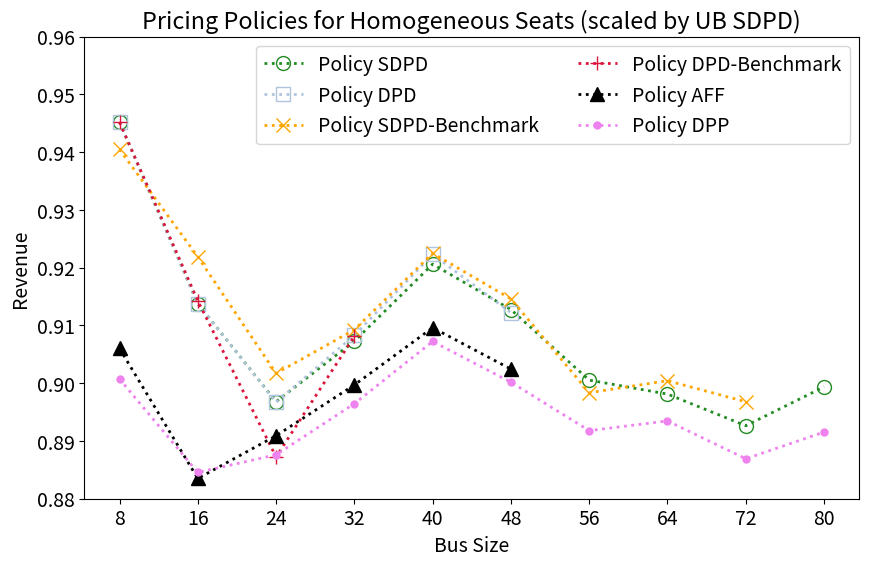
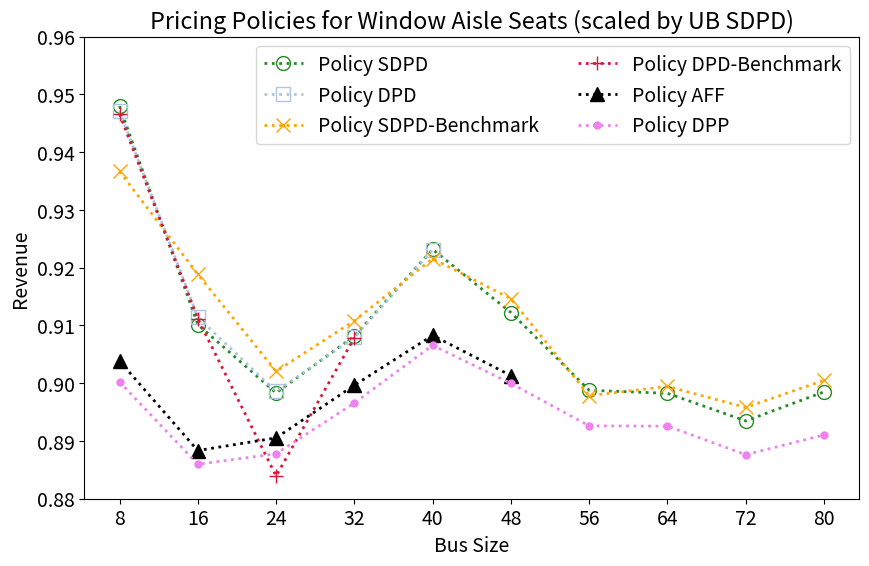
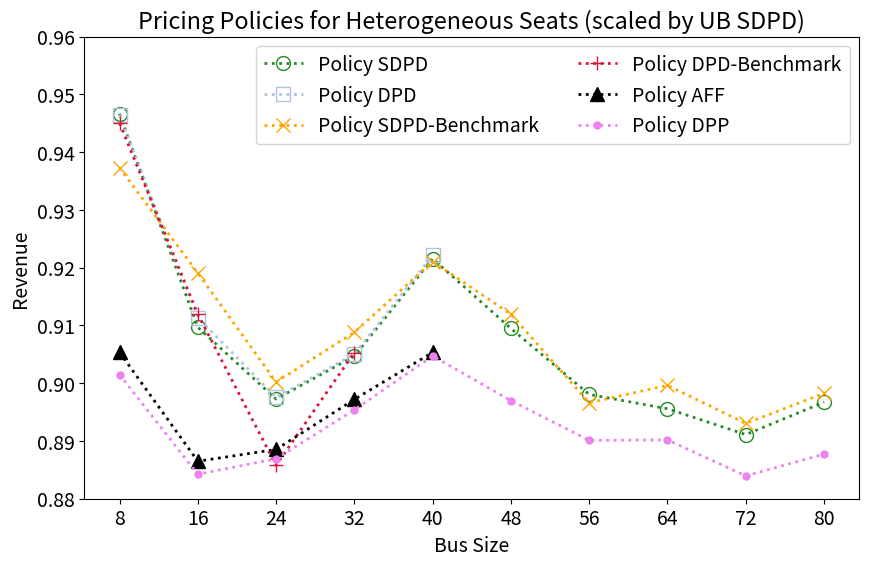

Recreate these plots in Python, in order.
import matplotlib.pyplot as plt
import numpy as np
x=[8,16,24,32,40,48,56,64,72,80]

def regular(a):
    a = [a[i] / (i + 1) / 8 for i in range(len(a))]
    return a
def fill(a):
    n=len(x)-len(a)
    if n <0:
        raise Exception("x too short")
    a=np.append(a,np.full(n,np.nan))
    return a

def check(a):
    a=regular(a)
    a=fill(a)
    return a

width=2
marksize=10
plt.rcParams['font.size'] = 14
#homo
SBD_UB=np.array([68.19310778,156.886865,253.8413461,356.2919813,462.8982624,572.8590697,685.6397759,800.8566531,918.2200106,1037.503977])#done,10 #done
DBD_UB=fill(np.array([68.20755474,157.4561226,253.9768079,356.6548509,467.6632643]))
SBDb_UB=np.array([68.19310778,156.886865,253.8413461,356.2919813,462.8982624,572.8590697,685.6397759,800.8566531,918.2200106,1037.503977])#done,10 #done
DBDb_UB=fill(np.array([68.20755474,157.4561226,253.9768079]))
aALP=fill(np.array([72.8403, 163.8807,261.7514,365.4608,472.9219,583.7837]))#done,7
DLPflex=fill(np.array([73.4672,164.2791, 262.6809, 366.2465, 473.7669,584.5070,697.9593,813.7966,931.7119,1051.4982]))#done,10 #done
SBD_simu=fill(np.array([64.45809368804186,143.3558442032371,227.64853806529132,323.2557729131836,426.1535249589765,522.8804291843757,617.4411673390339,719.2647080306211,819.6401945886668,933.0951726028303]))#done,10 #done
SBD_ke_simu=fill(np.array([64.13492400371939,144.6330699263746,228.88853776814994,323.9639818161254,427.02098641286875,523.9407636260163,615.945781929311,721.1228944880239,823.4462667699713]))#done,10 #done
DBD_simu=fill(np.array([64.45809051095915,143.35673062213235,227.62414229682327,323.6187261277688,426.93141009009065,522.5696358501605]))
DBD_ke_simu=fill(np.array([64.45641323136032,143.43540471957166,225.21941510947264,323.5581634821159]))
aALP_simu=fill(np.array([61.78427238957758, 138.61018319345382,226.14938995316416, 320.5578006315373, 421.05821247178477, 516.9756549928264]))
sbADP_simu=fill(np.array([64.1578314284102,143.68968166407,229.373680806477,323.793226575349,427.686615104282,525.812217162104,618.025424670345,728.125643263087]))#done,10 #done
DLP_simu=fill(np.array([61.42340582807179,138.77384748603984,225.31256181267935,319.40060639730126,419.9542325879878,515.679796399494,611.4473875845814,715.54296515527,814.386362157405,924.9763364853288])) #done

#pricing policies
plt.figure(figsize=(10, 6))

plt.plot(x, SBD_simu/SBD_UB, label='Policy SDPD',color='forestgreen', marker='o',markerfacecolor='none', linestyle=':', linewidth=width, markersize=marksize)
plt.plot(x, DBD_simu/SBD_UB, label='Policy DPD',color='lightsteelblue', marker='s',markerfacecolor='none', linestyle=':', linewidth=width, markersize=marksize)
plt.plot(x, SBD_ke_simu/SBD_UB, label='Policy SDPD-Benchmark',color='orange', marker='x', markerfacecolor='none',linestyle=':', linewidth=width, markersize=marksize)
plt.plot(x, DBD_ke_simu/SBD_UB, label='Policy DPD-Benchmark',color='crimson', marker='+',markerfacecolor='none', linestyle=':', linewidth=width, markersize=marksize)
plt.plot(x, aALP_simu/SBD_UB, label='Policy AFF',color='black', marker='^', linestyle=':', linewidth=width, markersize=marksize)
plt.plot(x,DLP_simu/SBD_UB,label='Policy DPP',color='violet', marker='.', linestyle=':', linewidth=width, markersize=marksize)
#plt.plot(x, sbADP_simu/SBD_UB, label='Policy sbADP (M=100)',color='salmon', marker='<', linestyle=':', linewidth=width, markersize=marksize)
#plt.plot(x, SBD_UB/SBD_UB, label='UB SDPD',color='forestgreen', marker='o',markerfacecolor='none',linestyle='-', linewidth=width, markersize=10)
#plt.plot(x, DBD_UB/SBD_UB, label='UB DPD',color='lightsteelblue', marker='s', markerfacecolor='none',linestyle='-', linewidth=width, markersize=10)
#plt.plot(x, SBDb_UB/SBD_UB, label='UB SDPD-Benchmark',color='orange', marker='x',markerfacecolor='none', linestyle='--', linewidth=width, markersize=10)
#plt.plot(x, DBDb_UB/SBD_UB, label='UB DPD-Benchmark',color='crimson', marker='+',markerfacecolor='none', linestyle='--', linewidth=width, markersize=10)
#plt.plot(x, aALP/SBD_UB, label='UB AFF',color='black', marker='^', linestyle='-', linewidth=width, markersize=10)
#plt.plot(x, DLPflex/SBD_UB, label='UB DPP',color='violet', marker='.', linestyle='-', linewidth=width, markersize=10)

plt.xticks(x)
plt.ylim(0.88, 0.96)
plt.xlabel('Bus Size',fontsize=14)
plt.ylabel('Revenue',fontsize=14)
plt.title('Pricing Policies for Homogeneous Seats (scaled by UB SDPD)')
plt.legend(ncol=2)

#aw2
SBD_UB=fill(np.array([68.68107321,158.0035498,255.6408439,358.8093908,466.159216,576.8840245,690.4451588,806.4563508,924.6261723,1044.727118]))#done,10
DBD_UB=fill(np.array([68.85054879,158.8803758,255.7254855,358.9721947,466.3530573]))
SBDb_UB=fill(np.array([68.68107321,158.0035498,255.6408439,358.8093908,466.159216,576.8840245,690.4451588,806.4563508,924.6261723,1044.727118]))#done,10
DBDb_UB=fill(np.array([68.85054879,158.8803758,255.7254855]))
aALP=fill(np.array([73.5945, 165.3088, 263.5421,367.8312, 476.1498,587.6852765]))
DLPflex=fill(np.array([73.9693, 165.4193, 264.5128, 368.8046, 477.0683,588.5881, 702.8386, 819.4657,938.1937,1058.8027]))#done,10
SBD_simu=fill(np.array([65.10895773073004,143.80928378987676,229.64719502380683,325.8589842082737,430.35131838156354,526.2531429955628,620.5608891545172,724.4000404771156,826.1283734223487,938.6955120764221]))#done,10
SBD_ke_simu=fill(np.array([64.33205266756296,145.18591339173017,230.60421039533148,326.8093020384833,429.5995718363687,527.6350448525543,619.912427464435,725.3625526412491,828.2820129827884,940.7906955727236]))#done,10
DBD_simu=fill(np.array([65.05083854903685,144.0057210516991,229.7121247309898,325.7704926225174,430.304856632932]))
DBD_ke_simu=fill(np.array([65.01550890761612,143.97220255866603,225.97091928164133,325.7547260396516]))
aALP_simu=fill(np.array([62.07747180347792,140.36114203554246,227.65609499276587, 322.803462225222, 423.4051142872868,519.9610140033883]))
sbADP_simu=fill(np.array([64.4151052058788,144.50850358191,230.586669160198,326.053118170674,429.823336985362,529.910204095445,621.425482090097,732.700751430066,831.607427151387]))
DLP_simu=fill(np.array([61.82903035086845,139.98436266670598,226.95453511006673,321.7007977616657,422.6028381149527,519.1756560576766,616.2971665792353,719.8185365743251,820.7219294325531,930.8937186940685]))

plt.figure(figsize=(10, 6))

plt.plot(x, SBD_simu/SBD_UB, label='Policy SDPD',color='forestgreen', marker='o',markerfacecolor='none', linestyle=':', linewidth=width, markersize=marksize)
plt.plot(x, DBD_simu/SBD_UB, label='Policy DPD',color='lightsteelblue', marker='s',markerfacecolor='none', linestyle=':', linewidth=width, markersize=marksize)
plt.plot(x, SBD_ke_simu/SBD_UB, label='Policy SDPD-Benchmark',color='orange', marker='x', markerfacecolor='none',linestyle=':', linewidth=width, markersize=marksize)
plt.plot(x, DBD_ke_simu/SBD_UB, label='Policy DPD-Benchmark',color='crimson', marker='+',markerfacecolor='none', linestyle=':', linewidth=width, markersize=marksize)
plt.plot(x, aALP_simu/SBD_UB, label='Policy AFF',color='black', marker='^', linestyle=':', linewidth=width, markersize=marksize)
plt.plot(x,DLP_simu/SBD_UB,label='Policy DPP',color='violet', marker='.', linestyle=':', linewidth=width, markersize=marksize)
#plt.plot(x, sbADP_simu/SBD_UB, label='Policy sbADP (M=500)',color='salmon', marker='<', linestyle=':', linewidth=width, markersize=marksize)
#plt.plot(x, SBD_UB/SBD_UB, label='UB SDPD',color='forestgreen', marker='o',markerfacecolor='none',linestyle='-', linewidth=width, markersize=10)
#plt.plot(x, DBD_UB/SBD_UB, label='UB DPD',color='lightsteelblue', marker='s', markerfacecolor='none',linestyle='-', linewidth=width, markersize=10)
#plt.plot(x, SBDb_UB/SBD_UB, label='UB SDPD-Benchmark',color='orange', marker='x',markerfacecolor='none', linestyle='--', linewidth=width, markersize=10)
#plt.plot(x, DBDb_UB/SBD_UB, label='UB DPD-Benchmark',color='crimson', marker='+',markerfacecolor='none', linestyle='--', linewidth=width, markersize=10)
#plt.plot(x, aALP/SBD_UB, label='UB AFF',color='black', marker='^', linestyle='-', linewidth=width, markersize=10)
#plt.plot(x, DLPflex/SBD_UB, label='UB DPP',color='violet', marker='.', linestyle='-', linewidth=width, markersize=10)

plt.xticks(x)
plt.ylim(0.88, 0.96)
plt.xlabel('Bus Size',fontsize=14)
plt.ylabel('Revenue',fontsize=14)
plt.title('Pricing Policies for Window Aisle Seats (scaled by UB SDPD)')
plt.legend(ncol=2)

#hete1
SBD_UB=fill(np.array([68.5763,158.7802,258.5238,365.1316,477.3276,594.3414,715.6614,840.9240878,969.864613,1102.264783]))
DBD_UB=fill(np.array([68.73937214,159.3815067,258.4787941,365.0597056]))
SBDb_UB=fill(np.array([68.5763,158.7802,258.5238,365.1316,477.3276,594.3414,715.6614,840.9240878,969.864613,1102.264783]))
DBDb_UB=fill(np.array([68.73937214,159.3815067,258.4787941]))
aALP=fill(np.array([73.2709,165.9500,266.4274,374.1611,487.1153]))
DLPflex=fill(np.array([73.8903,166.2737,267.5327,375.3259,488.4989,606.3513,728.4132,854.347,983.8986,1116.869]))
SBD_simu=fill(np.array([64.91859205342483,144.44060081632043,231.96201179271165,330.32877287934826,439.8849827504754,540.5428376987037,642.7059835868749,753.1165448065798,864.2548956512823,988.4190725847928]))
SBD_ke_simu=fill(np.array([64.27717819255412,145.93353891466737,232.72466824411995,331.83877206044866,439.6551335279278,542.007203892988,641.6674102498348,756.5277381765294,866.123581246961,990.1219900151912]))
DBD_simu=fill(np.array([64.90404381916471,144.70667822365897,232.03290941674229,330.4564738149191,440.15818282369617]))
DBD_ke_simu=fill(np.array([64.80777907288238,144.80001390304696,228.9944048354347,330.5568757934293]))
aALP_simu=fill(np.array([62.086445641567764,140.7567224599399,229.70741491852507,327.59495025447677,432.14190889441284]))
sbADP_simu=fill(np.array([0.573343904,144.6010238,232.4070841,330.166788,438.2675074,542.7296438,643.2595558,632.2683895,865.8429301,985.5522434]))
DLP_simu=fill(np.array([61.82121816182555,140.3993730896393,229.28901692312252,326.9326027370243,431.84158643394056,533.1170004257158,637.013406882737,748.578756606833,857.3097408468957,978.5052961735919]))


plt.figure(figsize=(10, 6))

plt.plot(x, SBD_simu/SBD_UB, label='Policy SDPD',color='forestgreen', marker='o',markerfacecolor='none', linestyle=':', linewidth=width, markersize=marksize)
plt.plot(x, DBD_simu/SBD_UB, label='Policy DPD',color='lightsteelblue', marker='s',markerfacecolor='none', linestyle=':', linewidth=width, markersize=marksize)
plt.plot(x, SBD_ke_simu/SBD_UB, label='Policy SDPD-Benchmark',color='orange', marker='x', markerfacecolor='none',linestyle=':', linewidth=width, markersize=marksize)
plt.plot(x, DBD_ke_simu/SBD_UB, label='Policy DPD-Benchmark',color='crimson', marker='+',markerfacecolor='none', linestyle=':', linewidth=width, markersize=marksize)
plt.plot(x, aALP_simu/SBD_UB, label='Policy AFF',color='black', marker='^', linestyle=':', linewidth=width, markersize=marksize)
plt.plot(x,DLP_simu/SBD_UB,label='Policy DPP',color='violet', marker='.', linestyle=':', linewidth=width, markersize=marksize)
#plt.plot(x, sbADP_simu/SBD_UB, label='Policy sbADP (M=500)',color='salmon', marker='<', linestyle=':', linewidth=width, markersize=marksize)
#plt.plot(x, SBD_UB/SBD_UB, label='UB SDPD',color='forestgreen', marker='o',markerfacecolor='none',linestyle='-', linewidth=width, markersize=10)
#plt.plot(x, DBD_UB/SBD_UB, label='UB DPD',color='lightsteelblue', marker='s', markerfacecolor='none',linestyle='-', linewidth=width, markersize=10)
#plt.plot(x, SBDb_UB/SBD_UB, label='UB SDPD-Benchmark',color='orange', marker='x',markerfacecolor='none', linestyle='--', linewidth=width, markersize=10)
#plt.plot(x, DBDb_UB/SBD_UB, label='UB DPD-Benchmark',color='crimson', marker='+',markerfacecolor='none', linestyle='--', linewidth=width, markersize=10)
#plt.plot(x, aALP/SBD_UB, label='UB AFF',color='black', marker='^', linestyle='-', linewidth=width, markersize=10)
#plt.plot(x, DLPflex/SBD_UB, label='UB DPP',color='violet', marker='.', linestyle='-', linewidth=width, markersize=10)

plt.xticks(x)
plt.ylim(0.88, 0.96)
plt.xlabel('Bus Size',fontsize=14)
plt.ylabel('Revenue',fontsize=14)
plt.title('Pricing Policies for Heterogeneous Seats (scaled by UB SDPD)')
plt.legend(ncol=2)

plt.show()